Labelled photos from "split_cnn_dataset", an image-classification folder in Luki26-png/mango-leaf-classifier. The possible labels are: apel mango, dodol mango, harum manis mango.

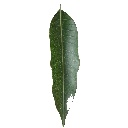
Label: harum manis mango

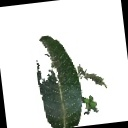
Label: apel mango

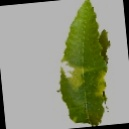
Label: dodol mango

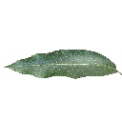
Label: harum manis mango

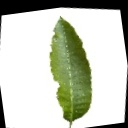
Label: dodol mango

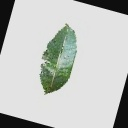
Label: apel mango
